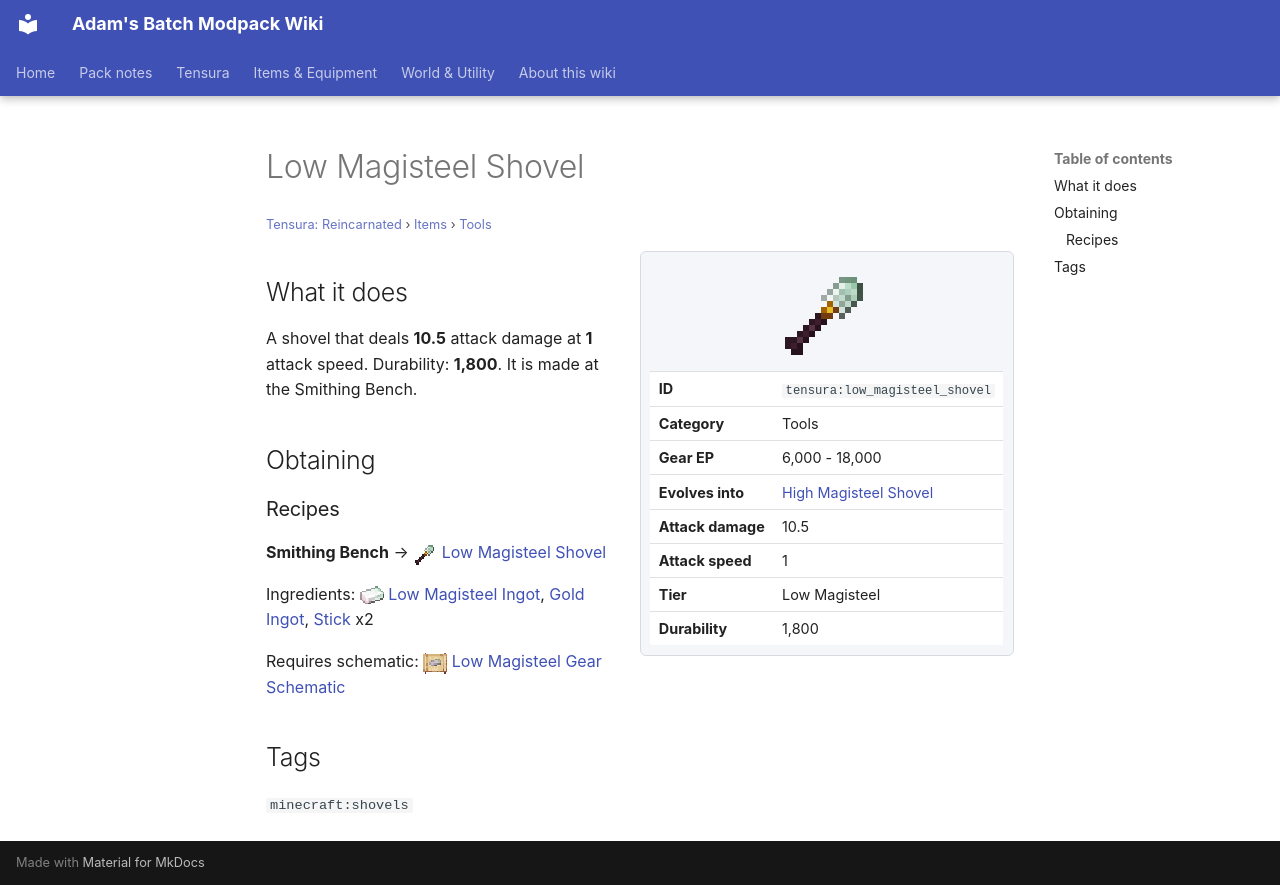

repository: Proteus-Nell/Adams-Batch-MC-Modpack-Wiki · page: tensura-reincarnated/items/tools/low-magisteel-shovel/index.html · generator: mkdocs

# Low Magisteel Shovel

<small>[Tensura: Reincarnated](../../index.md) &rsaquo; [Items](../index.md) &rsaquo; [Tools](index.md)</small>

<div class="infobox" markdown>

![Low Magisteel Shovel](../../../assets/icons/tensura/item/low_magisteel_shovel.png)

| | |
|---|---|
| **ID** | `tensura:low_magisteel_shovel` |
| **Category** | Tools |
| **Gear EP** | 6,000 - 18,000 |
| **Evolves into** | [High Magisteel Shovel](high-magisteel-shovel.md) |
| **Attack damage** | 10.5 |
| **Attack speed** | 1 |
| **Tier** | Low Magisteel |
| **Durability** | 1,800 |

</div>

## What it does

A shovel that deals **10.5** attack damage at **1** attack speed. Durability: **1,800**. It is made at the Smithing Bench.

## Obtaining

### Recipes

**Smithing Bench** &rarr; ![](../../../assets/icons/tensura/item/low_magisteel_shovel.png) [Low Magisteel Shovel](low-magisteel-shovel.md)

Ingredients: ![](../../../assets/icons/tensura/item/low_magisteel_ingot.png) [Low Magisteel Ingot](../materials/low-magisteel-ingot.md),  [Gold Ingot](https://minecraft.wiki/w/Gold_Ingot),  [Stick](https://minecraft.wiki/w/Stick) x2

Requires schematic: ![](../../../assets/icons/tensura/item/low_magisteel_gear_schematic.png) [Low Magisteel Gear Schematic](../schematics/low-magisteel-gear-schematic.md)

## Tags

`minecraft:shovels`
